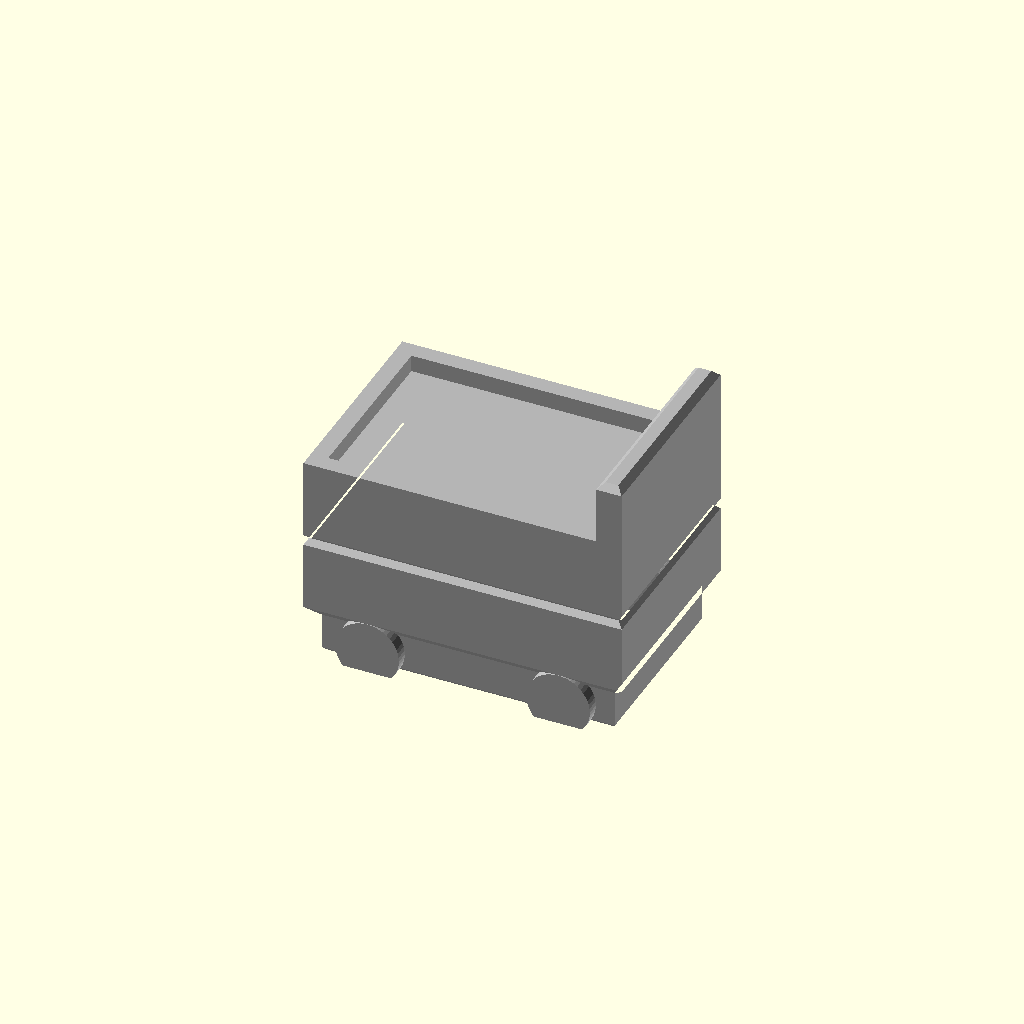
Cell 1: the model at its default parameters.
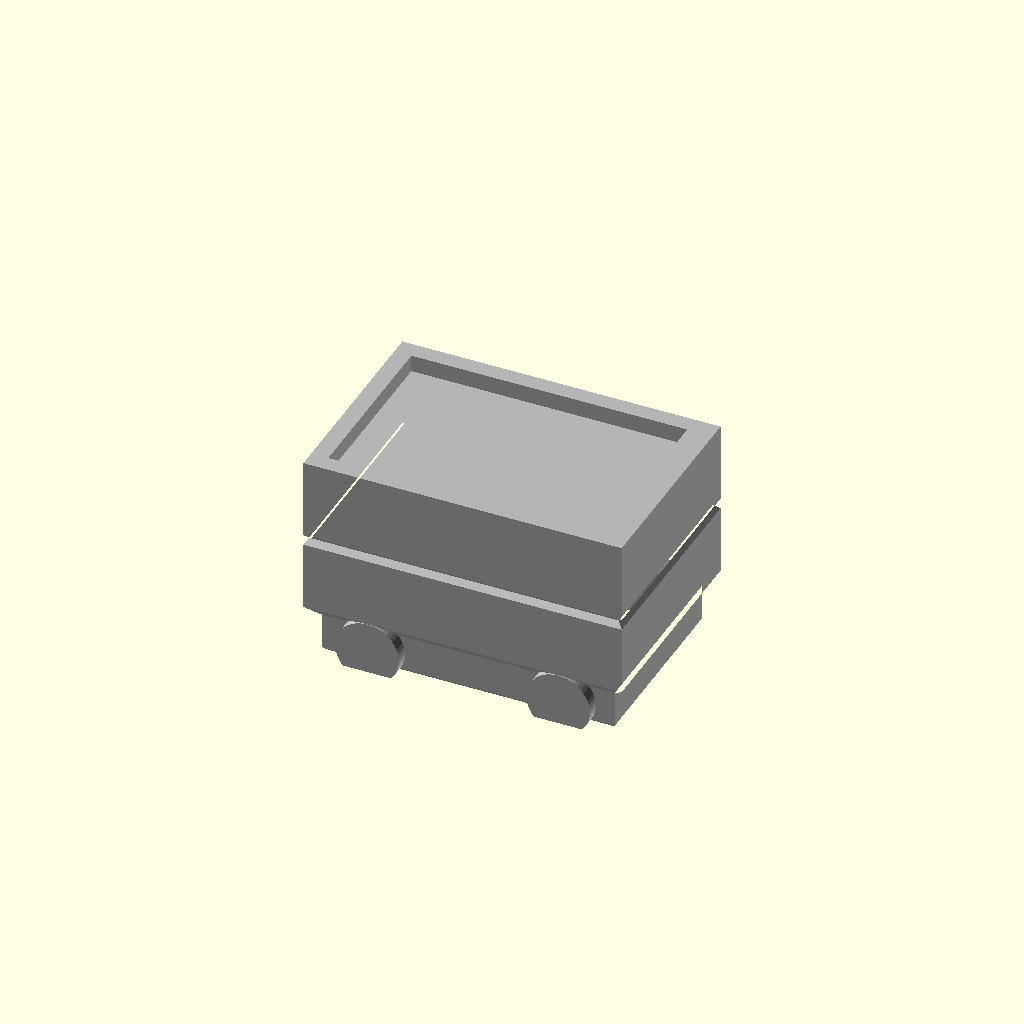
Cell 2: the same model with handle = false.
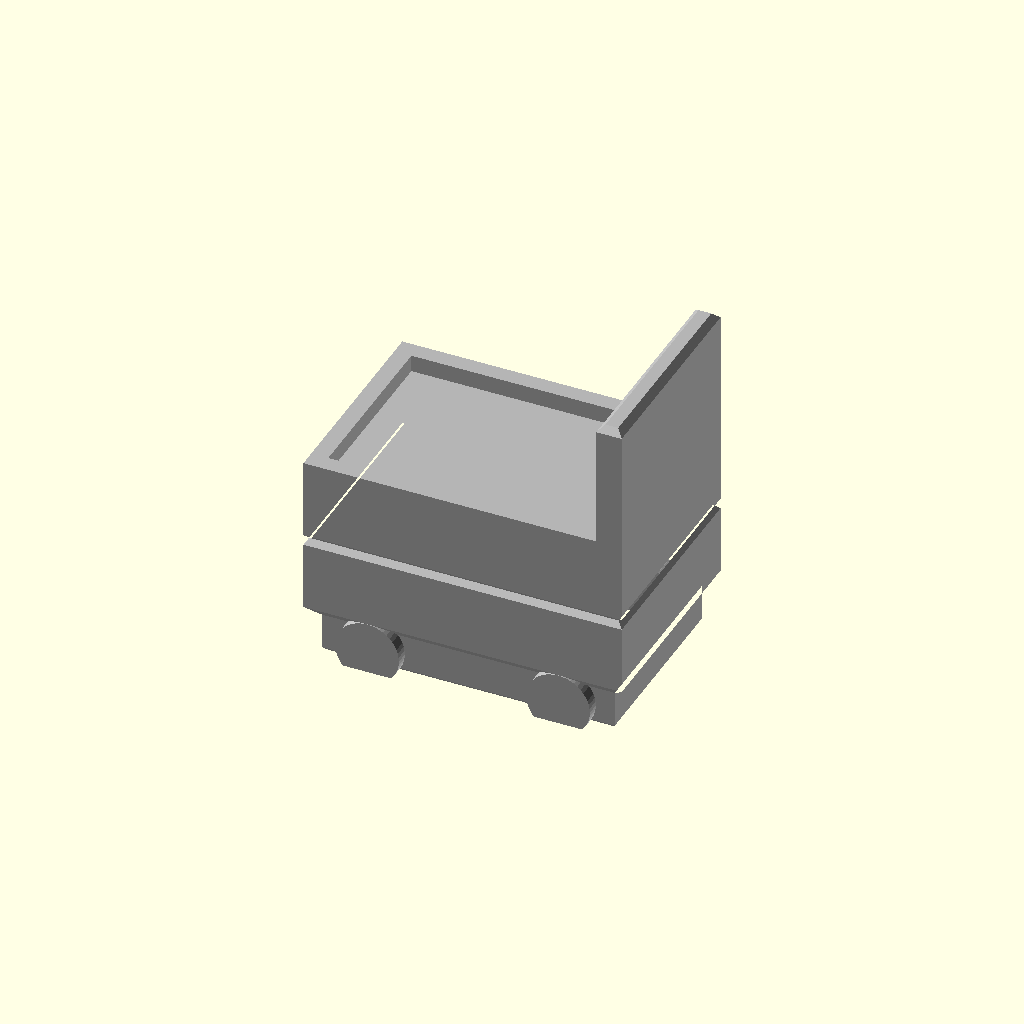
Cell 3: handle_h = 12 (everything else at default).
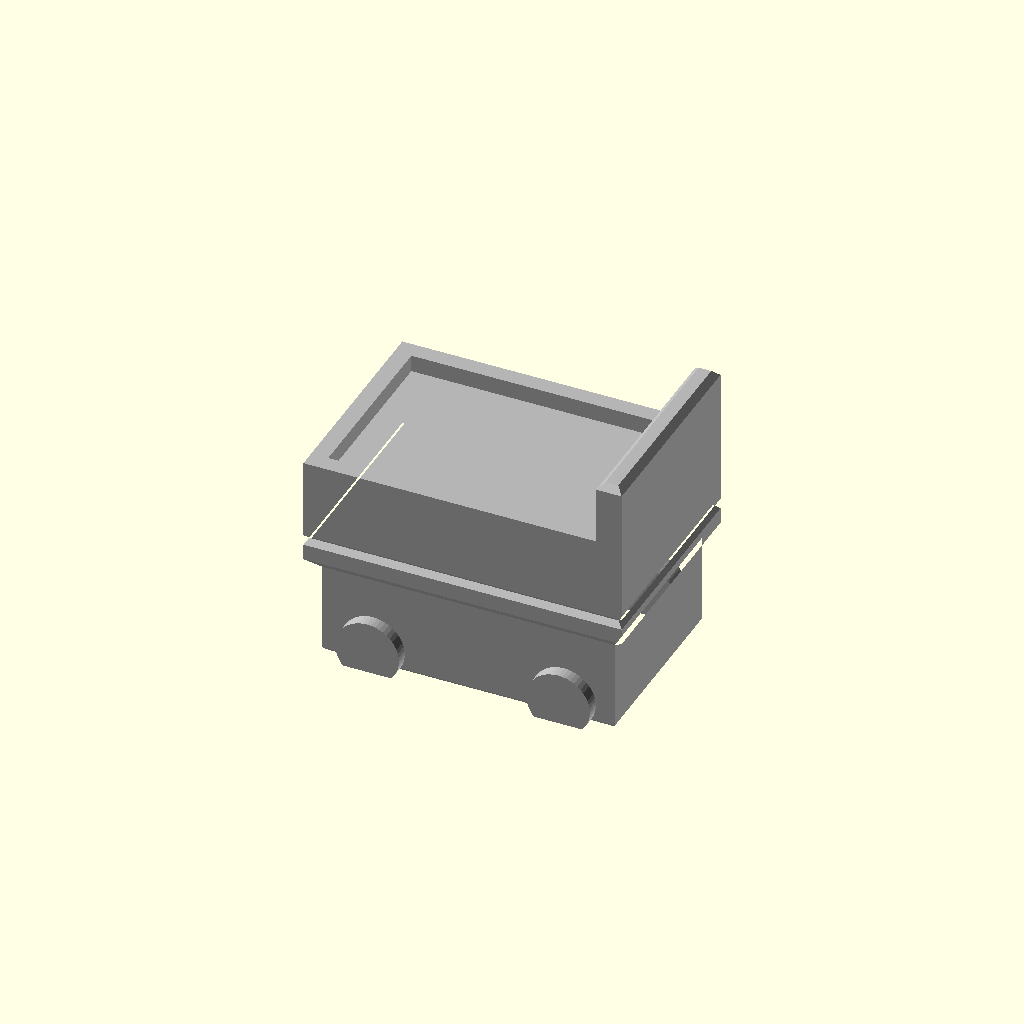
Cell 4: the same model with base_h = 10.
All cells are drawn from one camera (rotation 55°, 0°, 25°, orthographic, colour scheme Cornfield), so only the parameter changes between them.
OpenSCAD source file trolley.scad:
// trolley.scad - procedure trolley (design_brief.md 4.5), version = "small" (30 x 20, 26 high)
// or "large" (52 x 34, 30 high). Solid body with a 1.6 deep tray, rim 1.6 (2.4 at the handle
// end), 2.4 push handle rising 6 at +x, bottom 5 mm set in 1.2 with a 45 deg step, four
// embossed wheels on the long sides touching the table, optional drawer lines as V-grooves.
// Single colour, prints upright.   Export: openscad -o trolley_small.stl -D 'version="small"' trolley.scad
//                                          openscad -o trolley_large.stl -D 'version="large"' trolley.scad
include <common.scad>

version      = "small";
handle       = true;
handle_h     = 6;
handle_t     = min_handled;    // 2.4
rim          = min_wall;       // 1.6
rim_handle   = min_handled;    // 2.4 at the handle end
tray_depth   = 1.6;
base_h       = 5;              // set-in bottom
base_in      = 1.2;
drawer_lines = true;
groove_w     = 1;              // drawer line opening; 0.5 deep, 45 deg flanks
wheel_sink   = 0.35;           // wheel sunk into the table by this share of its radius: flat
                               // bottom on the bed, no overhang beyond 42 deg

function trolley_size(v)  = v == "large" ? [52, 34, 24] : [30, 20, 20];   // length, width, body height
function wheel_dia(v)     = v == "large" ? 8 : 6;
function drawer_z(v)      = v == "large" ? [11, 17] : [12];

module trolley(v = version) {
    sz = trolley_size(v); l = sz[0] / 2; w = sz[1] / 2; body_h = sz[2];
    cb = chamfer_bottom; g = groove_w / 2; wd = wheel_dia(v); r = wd / 2;
    band_colour(1) difference() {
        intersection() {
            union() {
                ring_stack(concat([[l - base_in - cb, w - base_in - cb, 0], [l - base_in, w - base_in, cb],
                                   [l - base_in, w - base_in, base_h - base_in], [l, w, base_h]],
                                  drawer_lines ? [for (z = drawer_z(v)) each [[l, w, z - g], [l - g, w - g, z], [l, w, z + g]]] : [],
                                  [[l, w, body_h]]));
                for (x = [-(l - wd), l - wd], s = [-1, 1])
                    translate([x, s * (w - (base_in + 1) / 2), r - wheel_sink * r])
                        rotate([90, 0, 0]) cylinder(d = wd, h = base_in + 1, center = true, $fn = 48);
                if (handle) translate([l - handle_t / 2, 0, body_h - 0.5])
                    chamfered_box([handle_t, sz[1], handle_h + 0.5], cb = 0, ct = 0.6);
            }
            translate([-l - 1, -w - 1, 0]) cube([sz[0] + 2, sz[1] + 2, body_h + handle_h + 1]);   // clips the wheels at the table
        }
        translate([-l + rim, -(w - rim), body_h - tray_depth]) cube([sz[0] - rim - rim_handle, sz[1] - 2 * rim, tray_depth + 1]);
    }
}

trolley();
Parameter table extracted from the source (name, type, default, range or options):
version: string, default "small"
handle: bool, default true
handle_h: number, default 6
tray_depth: number, default 1.6
base_h: number, default 5
base_in: number, default 1.2
drawer_lines: bool, default true
groove_w: number, default 1
wheel_sink: number, default 0.35
